Run: headless pygame with SDL's dummy video driver; simulated clock (each Clock.tick advances the game by its frame time, no real sleeping); random seed 0; keys injected as events and as key.get_pressed() state; no mouse input.
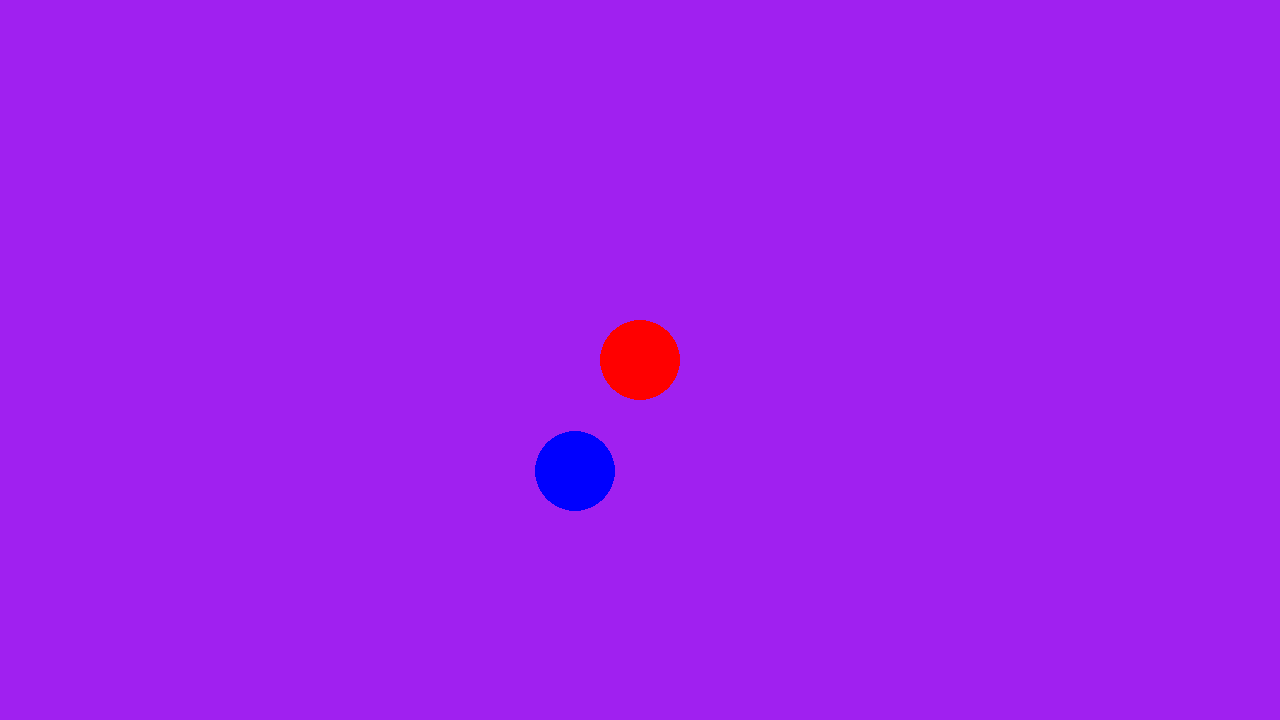
Frame 1 of 4 · flips 1–60 · no input
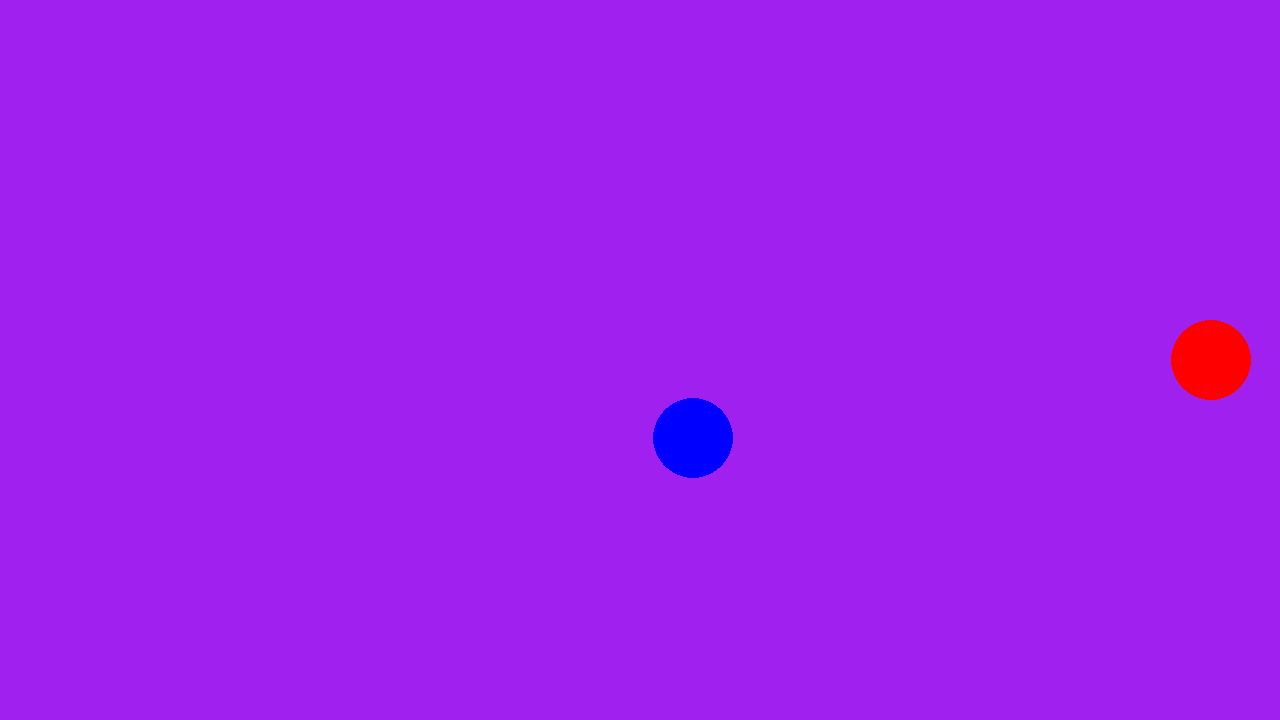
Frame 2 of 4 · flips 61–180 · tapped SPACE, RETURN · held RIGHT (→), D
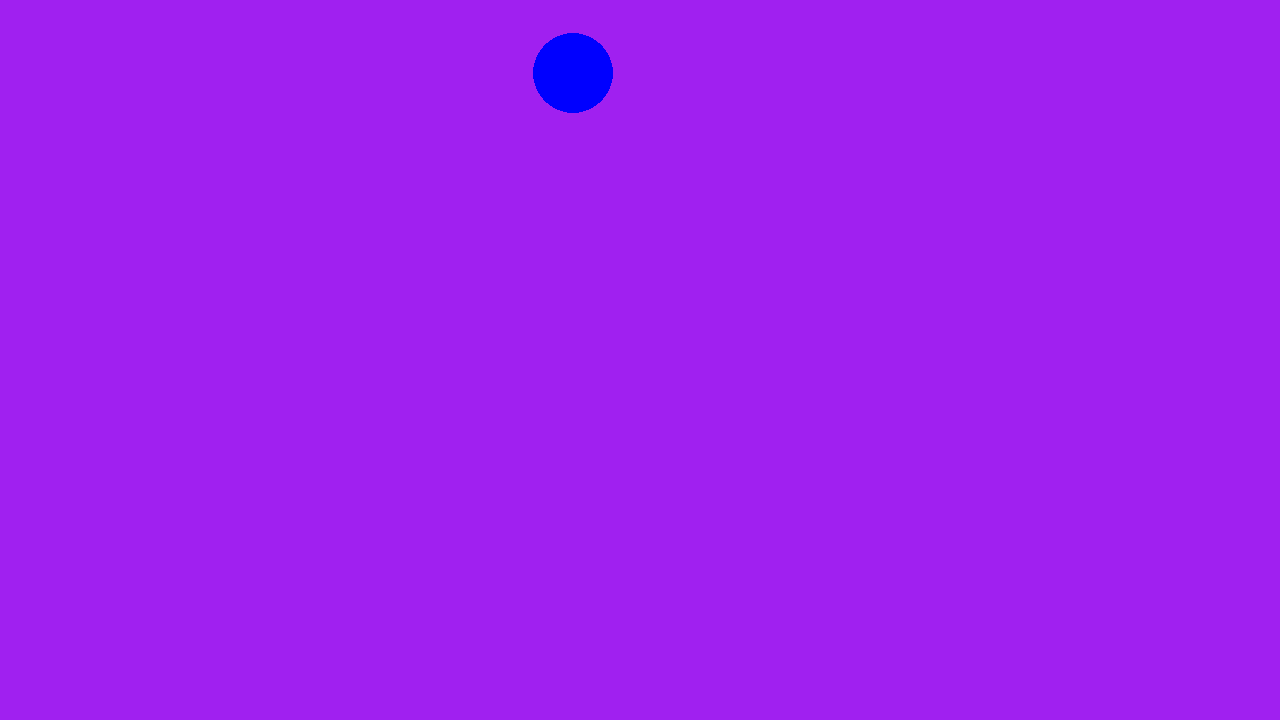
Frame 3 of 4 · flips 181–300 · held DOWN (↓), S
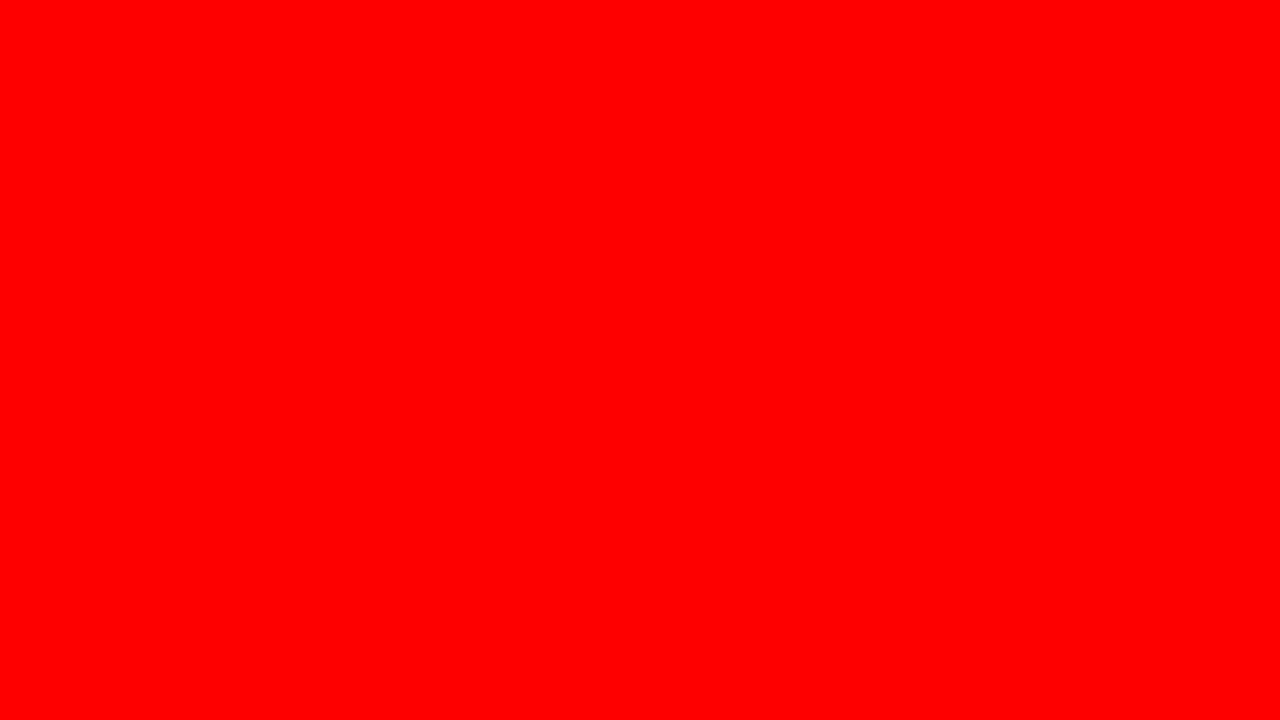
Frame 4 of 4 · flips 301–420 · held LEFT (←), A, UP (↑), W

The pygame program that drew these frames:

import pygame
import random
pygame.init()
screen = pygame.display.set_mode((1280, 720))
clock = pygame.time.Clock()
running = True
dt = 0
speed = 200
radius = 40
time_since_last_change = 1
player_pos = pygame.Vector2(screen.get_width() / 2, screen.get_height() / 2)
enemy_pos = pygame.Vector2(screen.get_width() / 3, screen.get_height() / 2)
enemy_velocity = pygame.Vector2(random.uniform(-1, 1), random.uniform(-1, 1)).normalize() * speed
while running:
    for event in pygame.event.get():
        if event.type == pygame.QUIT:
            running = False
    screen.fill("purple")

    pygame.draw.circle(screen, 'red', player_pos, 40)
    pygame.draw.circle(screen, 'blue', enemy_pos, 40)
    keys = pygame.key.get_pressed()
    if keys[pygame.K_w]:
        player_pos.y -= 300 * dt
    if keys[pygame.K_s]:
        player_pos.y += 300 * dt
    if keys[pygame.K_a]:
        player_pos.x -= 300 * dt
    if keys[pygame.K_d]:
        player_pos.x += 300 * dt
    enemy_pos += enemy_velocity * dt
    time_since_last_change += dt
    print(f"Enemy Pos: {enemy_pos}, Velocity: {enemy_velocity}, Time: {time_since_last_change}")
    if time_since_last_change > 3:
        direction = pygame.Vector2(0, 0)
        while direction.length() < 0.1:
            direction = pygame.Vector2(random.uniform(-1, 1), random.uniform(-1, 1))
        enemy_velocity = direction.normalize() * speed
        time_since_last_change = 0
    if enemy_pos.x <= radius:
        enemy_velocity.x *= -1
        enemy_pos.x = radius
    elif enemy_pos.x >= screen.get_width() - radius:
        enemy_velocity.x *= -1
        enemy_pos.x = screen.get_width() - radius
    if enemy_pos.y <= radius:
        enemy_velocity.y *= -1
        enemy_pos.y = radius
    elif enemy_pos.y >= screen.get_height() - radius:
        enemy_velocity.y *= -1
        enemy_pos.y = screen.get_height() - radius
    distance = player_pos.distance_to(enemy_pos)
    if distance <= radius*2:
        screen.fill('red')
    pygame.display.flip()
    dt = clock.tick(60) / 1000

pygame.quit()
